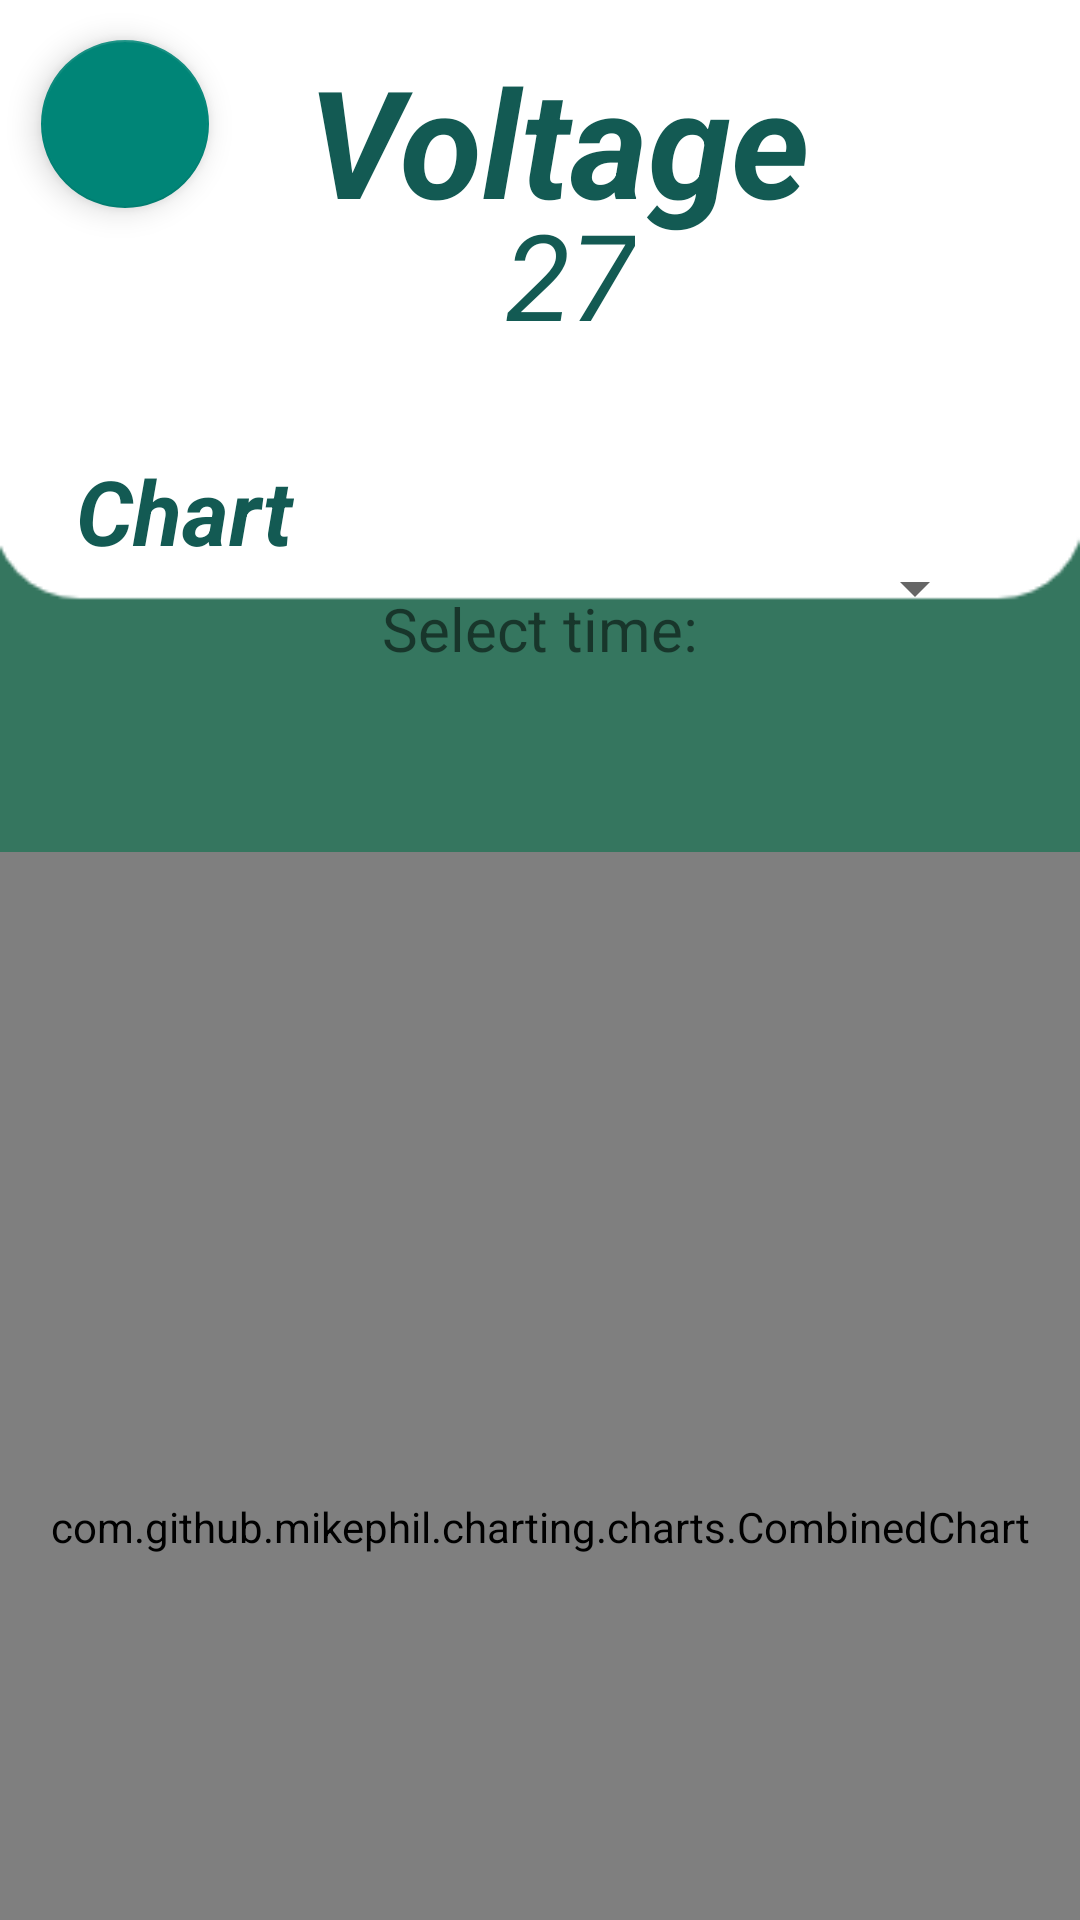

Android layout source for this screen:
<!-- AndroidManifest.xml: application theme Theme.AppCompat.DayNight.NoActionBar -->
<!-- res/layout/activity_voltage.xml -->
<?xml version="1.0" encoding="utf-8"?>
<androidx.constraintlayout.widget.ConstraintLayout xmlns:android="http://schemas.android.com/apk/res/android"
    xmlns:app="http://schemas.android.com/apk/res-auto"
    xmlns:tools="http://schemas.android.com/tools"
    android:layout_width="match_parent"
    android:background="@drawable/ha"
    android:layout_height="match_parent"
    tools:context=".ActivityVoltage"
    tools:ignore="MissingClass">

    <com.google.android.material.floatingactionbutton.FloatingActionButton
        android:id="@+id/fthome"
        android:layout_width="wrap_content"
        android:layout_height="wrap_content"
        android:clickable="true"
        app:layout_constraintBottom_toBottomOf="parent"
        app:layout_constraintEnd_toEndOf="parent"
        app:layout_constraintHorizontal_bias="0.045"
        app:layout_constraintStart_toStartOf="parent"
        app:layout_constraintTop_toTopOf="parent"
        app:layout_constraintVertical_bias="0.023"
        app:maxImageSize="50dp"
        app:srcCompat="@drawable/gff" />

    <TextView
        android:id="@+id/textView18"
        android:layout_width="wrap_content"
        android:layout_height="wrap_content"
        android:text="Chart"
        android:textColor="#135A53"
        android:textSize="30sp"
        android:textStyle="bold|italic"
        app:layout_constraintBottom_toBottomOf="parent"
        app:layout_constraintEnd_toEndOf="parent"
        app:layout_constraintHorizontal_bias="0.088"
        app:layout_constraintStart_toStartOf="parent"
        app:layout_constraintTop_toTopOf="parent"
        app:layout_constraintVertical_bias="0.25" />

    <TextView
        android:id="@+id/textView19"
        android:layout_width="wrap_content"
        android:layout_height="wrap_content"
        android:text="Voltage"
        android:textColor="#135A53"
        android:textSize="50sp"
        android:textStyle="bold|italic"
        app:layout_constraintBottom_toBottomOf="parent"
        app:layout_constraintEnd_toEndOf="parent"
        app:layout_constraintHorizontal_bias="0.533"
        app:layout_constraintStart_toStartOf="parent"
        app:layout_constraintTop_toTopOf="parent"
        app:layout_constraintVertical_bias="0.023" />

    <com.github.mikephil.charting.charts.CombinedChart
        android:id="@+id/chartVoltage"
        android:layout_width="match_parent"
        android:layout_height="450dp"
        android:layout_marginTop="284dp"
        app:layout_constraintEnd_toEndOf="parent"
        app:layout_constraintHorizontal_bias="0.0"
        app:layout_constraintStart_toStartOf="parent"
        app:layout_constraintTop_toTopOf="parent" />

    <TextView
        android:id="@+id/txtValueVoltage"
        android:layout_width="wrap_content"
        android:layout_height="wrap_content"
        android:text="27"
        android:textColor="#135A53"
        android:textSize="40sp"
        android:textStyle="italic"
        app:layout_constraintBottom_toBottomOf="parent"
        app:layout_constraintEnd_toEndOf="parent"
        app:layout_constraintHorizontal_bias="0.532"
        app:layout_constraintStart_toStartOf="parent"
        app:layout_constraintTop_toTopOf="parent"
        app:layout_constraintVertical_bias="0.11" />

    <TextView
        android:id="@+id/textView12"
        android:layout_width="wrap_content"
        android:layout_height="wrap_content"
        android:layout_marginTop="196dp"
        android:text="Select time:"
        android:textSize="20dp"
        app:layout_constraintEnd_toEndOf="parent"
        app:layout_constraintStart_toStartOf="parent"
        app:layout_constraintTop_toTopOf="parent"
        tools:ignore="MissingConstraints" />

    <Spinner
        android:id="@+id/spinner_voltage"
        android:layout_width="100dp"
        android:layout_height="wrap_content"
        android:layout_marginTop="184dp"
        app:layout_constraintEnd_toEndOf="parent"
        app:layout_constraintHorizontal_bias="0.881"
        app:layout_constraintStart_toStartOf="parent"
        app:layout_constraintTop_toTopOf="parent"
        tools:ignore="MissingConstraints" />

</androidx.constraintlayout.widget.ConstraintLayout>
<!-- resources referenced by this layout -->
<resources>
  <!-- drawable ha: png bitmap (drawable, 3437 bytes) -->
</resources>
